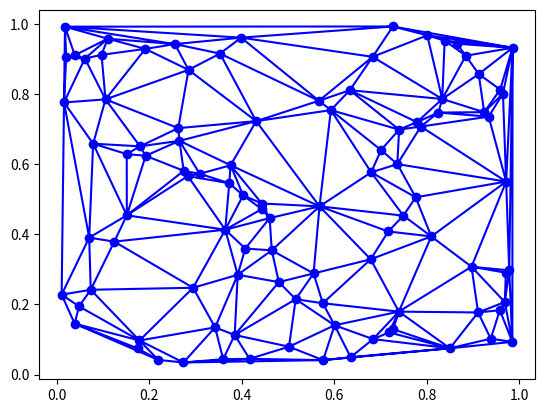

Recreate this plot in Python.
import random
import matplotlib.pyplot as plot
import matplotlib.tri as tri


count = 100
X = [random.random() for i in range(count)]
Y = [random.random() for i in range(count)]

triangles = tri.Triangulation(X, Y) # Trianglation을 거친뒤에

plot.triplot(triangles, 'bo-') # triplot으로 그릴 수 있다
plot.show()
